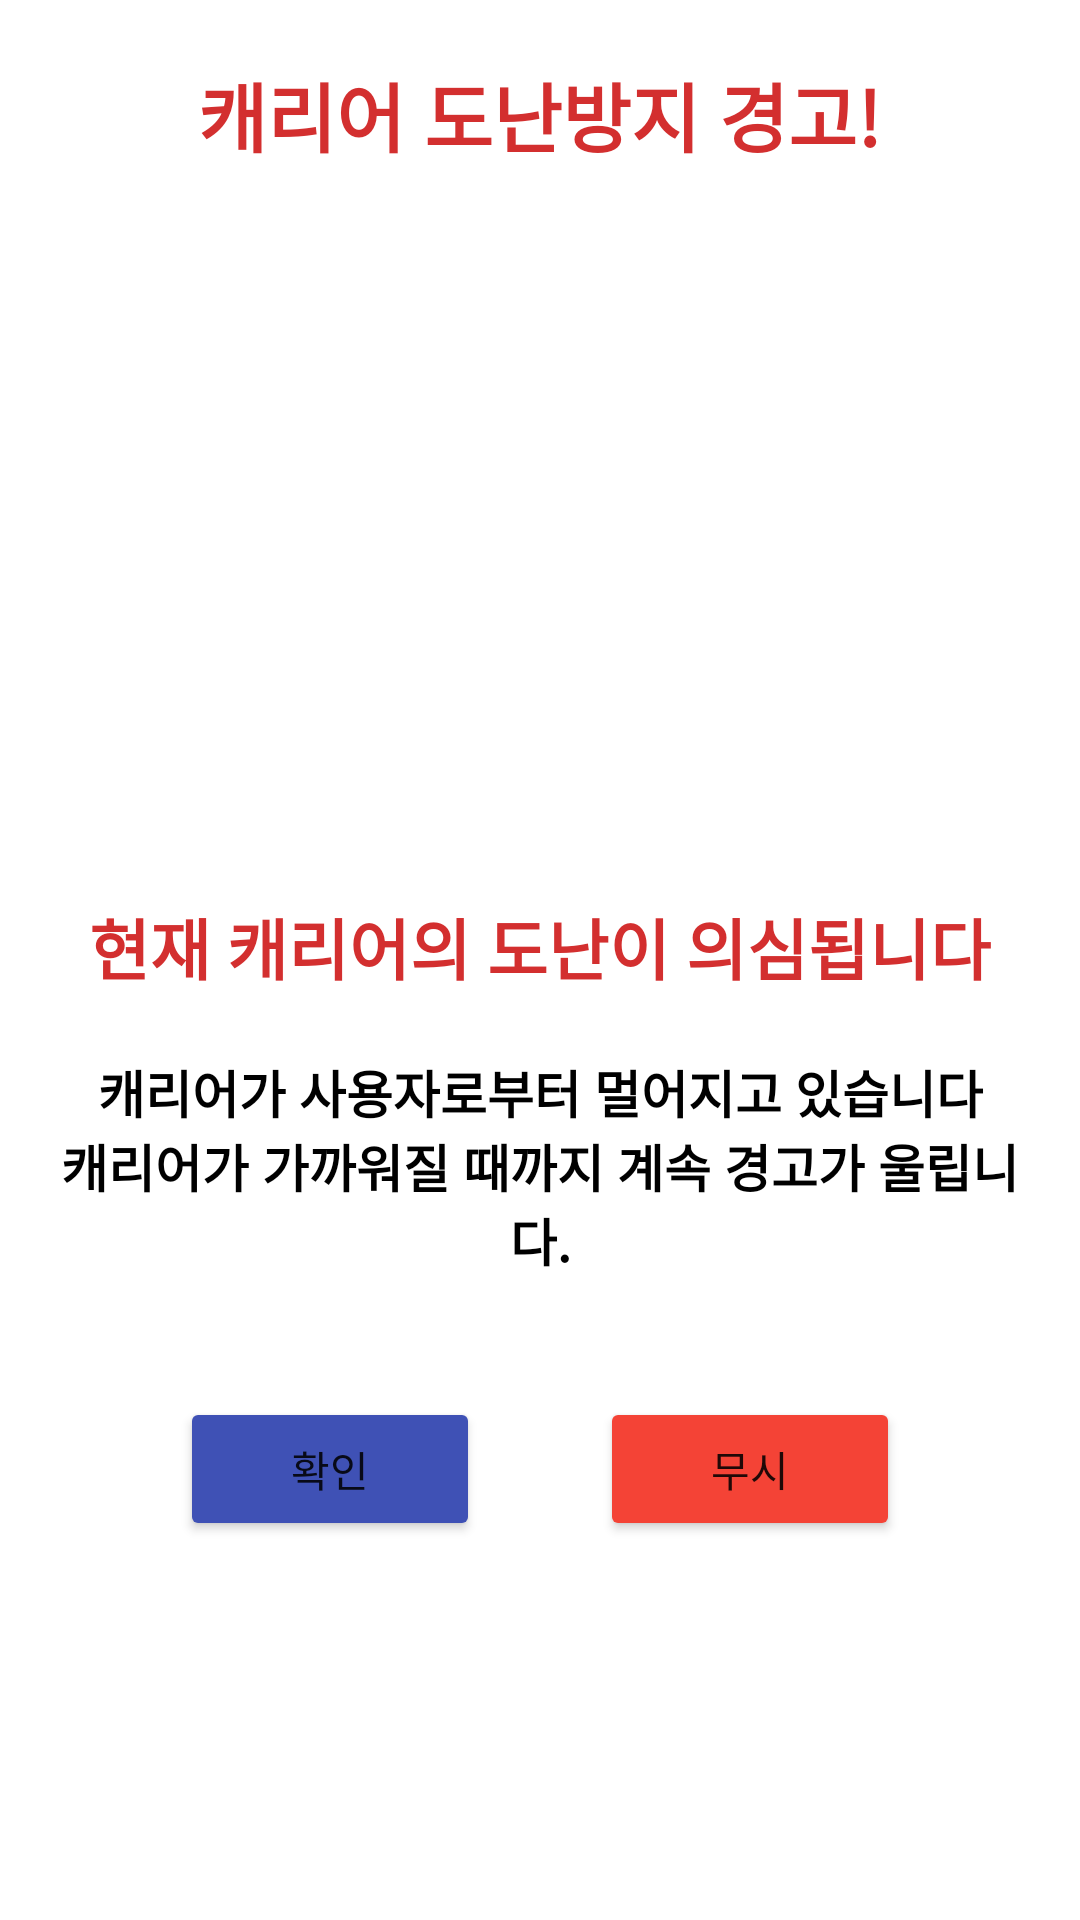

Reconstruct the res/layout file that produces this screen, plus the resources it refers to.
<!-- AndroidManifest.xml: application theme Theme.Application -->
<!-- res/layout/overlay_main.xml -->
<?xml version="1.0" encoding="utf-8"?>
<LinearLayout xmlns:android="http://schemas.android.com/apk/res/android"
    xmlns:tools="http://schemas.android.com/tools"
    android:layout_width="wrap_content"
    android:layout_height="wrap_content"
    android:orientation="vertical"
    android:padding="20dp"
    android:background="@drawable/background_rounded"
    android:backgroundTint="@color/yellow_500">

    <TextView
        android:id="@+id/overlay_title"
        android:layout_width="wrap_content"
        android:layout_height="wrap_content"
        android:layout_gravity="center"
        android:text="@string/overlay_title"
        android:textColor="@color/red_700"
        android:textSize="25sp"
        android:textStyle="bold"/>

    <LinearLayout
        android:layout_width="wrap_content"
        android:layout_height="wrap_content"
        android:layout_marginTop="16dp"
        android:orientation="vertical">

        <ImageView
            android:layout_width="230dp"
            android:layout_height="177dp"
            android:layout_gravity="center"
            android:layout_marginTop="10dp"
            android:src="@drawable/ringring"
            tools:ignore="ContentDescription"/>

        <TextView
            android:id="@+id/overlay_main"
            android:layout_width="wrap_content"
            android:layout_height="wrap_content"
            android:layout_gravity="center"
            android:layout_marginTop="40dp"
            android:text="@string/overlay_main"
            android:textColor="@color/red_700"
            android:textSize="22sp"
            android:textStyle="bold"/>
        <TextView
            android:id="@+id/overlay_sub"
            android:layout_width="wrap_content"
            android:layout_height="wrap_content"
            android:layout_gravity="center"
            android:layout_marginTop="20dp"
            android:text="@string/overlay_sub"
            android:textAlignment="center"
            android:textColor="@color/black"
            android:textSize="17sp"
            android:textStyle="bold"/>
    </LinearLayout>

    <LinearLayout
        android:layout_width="match_parent"
        android:layout_height="wrap_content"
        android:orientation="horizontal"
        android:gravity="center_horizontal"
        android:layout_marginTop="40dp">

        <Button
            android:id="@+id/overlay_check"
            android:layout_width="100dp"
            android:layout_height="wrap_content"
            android:backgroundTint="@color/indigo_500"
            android:layout_marginEnd="20dp"
            android:text="@string/overlayBtn_check"
            tools:ignore="ButtonStyle" />

        <Button
            android:id="@+id/overlay_ignore"
            android:layout_width="100dp"
            android:layout_height="wrap_content"
            android:layout_marginStart="20dp"
            android:backgroundTint="@color/red_500"
            android:text="@string/overlayBtn_ignore"
            tools:ignore="ButtonStyle,TextContrastCheck" />
    </LinearLayout>
</LinearLayout>
<!-- resources referenced by this layout -->
<resources>
  <color name="black">#FF000000</color>
  <color name="indigo_500">#3F51B5</color>
  <color name="red_500">#F44336</color>
  <color name="red_700">#D32F2F</color>
  <color name="yellow_500">#FFEB3B</color>
  <string name="overlayBtn_check">확인</string>
  <string name="overlayBtn_ignore">무시</string>
  <string name="overlay_main">현재 캐리어의 도난이 의심됩니다</string>
  <string name="overlay_sub">캐리어가 사용자로부터 멀어지고 있습니다\n캐리어가 가까워질 때까지 계속 경고가 울립니다.</string>
  <string name="overlay_title">캐리어 도난방지 경고!</string>
  <style name="Theme.Application" parent="Theme.MaterialComponents.DayNight.DarkActionBar">
          <item name="colorPrimary">@color/indigo_500</item>      
          <item name="colorPrimaryVariant">@color/indigo_500</item>   
          <item name="colorOnPrimary">@color/white</item>
          <item name="android:statusBarColor">?attr/colorPrimaryVariant</item>
      </style>
  <color name="white">#FFFFFFFF</color>
</resources>
